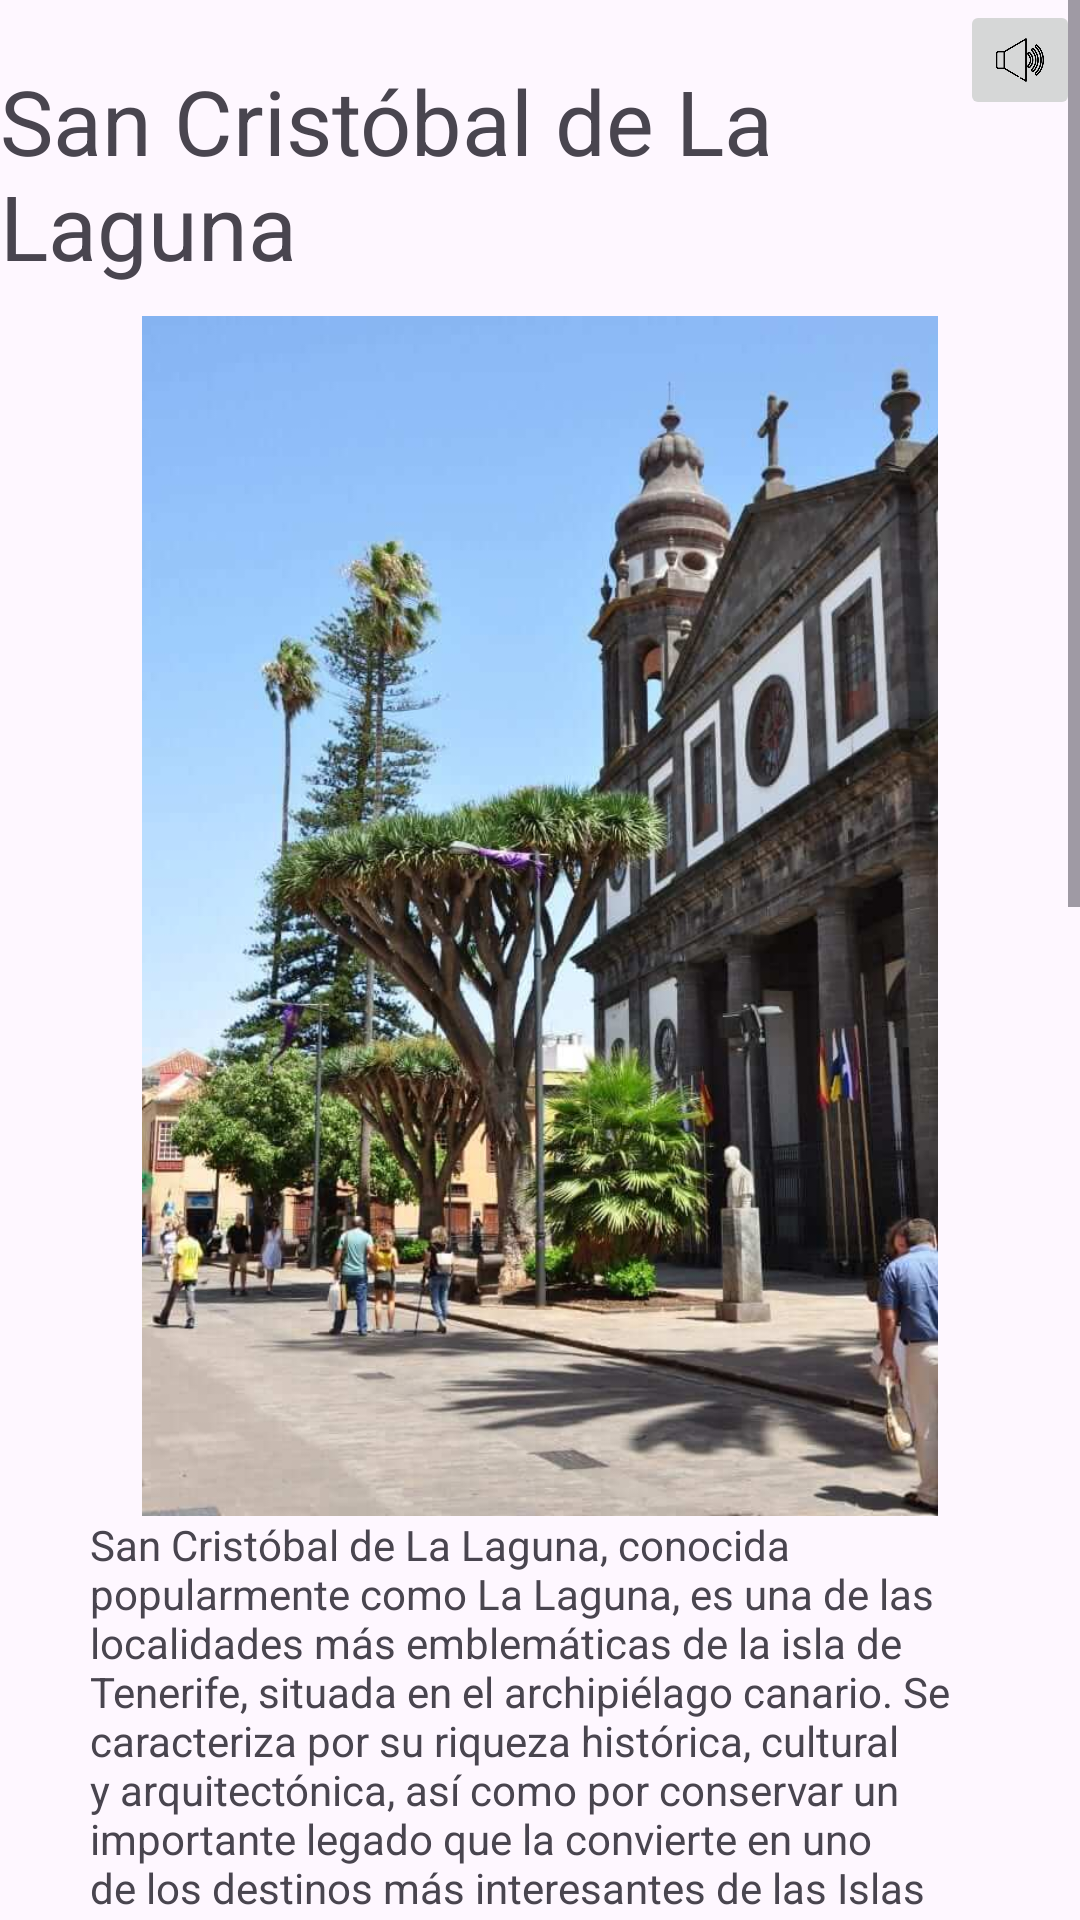

Here is an Android app screen rendered from its layout file. Give the layout XML and the strings, colors and styles it references.
<!-- AndroidManifest.xml: application theme Theme.AppTrueFalse -->
<!-- res/layout/activity_welcome.xml -->
<?xml version="1.0" encoding="utf-8"?>
<androidx.constraintlayout.widget.ConstraintLayout xmlns:android="http://schemas.android.com/apk/res/android"
    xmlns:app="http://schemas.android.com/apk/res-auto"
    xmlns:tools="http://schemas.android.com/tools"
    android:id="@+id/main"
    android:layout_width="match_parent"
    android:layout_height="match_parent"
    tools:context=".WelcomeActivity">

    <ScrollView
        android:layout_width="match_parent"
        android:layout_height="match_parent">
<androidx.constraintlayout.widget.ConstraintLayout
    android:layout_width="match_parent"
    android:layout_height="match_parent"
    android:orientation="vertical"
    >

    <TextView
        android:layout_width="wrap_content"
        android:layout_height="wrap_content"
        android:id="@+id/bienvenida"
        android:layout_marginTop="20dp"
        android:textSize="30sp"
        android:text="San Cristóbal de La Laguna"

        app:layout_constraintStart_toStartOf="parent"
        app:layout_constraintEnd_toEndOf="parent"
        app:layout_constraintTop_toTopOf="parent"
        />

    <ImageView
        android:id="@+id/imagenmunicipio"
        android:layout_width="300dp"
        android:layout_height="400dp"
        android:src="@drawable/lalaguna"
        android:layout_marginTop="10dp"

        app:layout_constraintEnd_toEndOf="parent"
        app:layout_constraintStart_toStartOf="parent"
        app:layout_constraintTop_toBottomOf="@id/bienvenida"/>

    <TextView
        android:id="@+id/descripcionmunicipio"
        android:layout_width="match_parent"
        android:layout_height="match_parent"
        android:layout_marginStart="30dp"
        android:layout_marginEnd="30dp"
        android:text="@string/descripcionlalaguna"

        app:layout_constraintTop_toBottomOf="@id/imagenmunicipio"
        app:layout_constraintEnd_toEndOf="parent"
        app:layout_constraintStart_toStartOf="parent"
        app:layout_constraintBottom_toTopOf="@id/botonjuego"/>

    <Button
        android:layout_width="wrap_content"
        android:layout_height="wrap_content"
        android:id="@+id/botonjuego"
        android:text="@string/pok_mon_quiz"

        app:layout_constraintStart_toStartOf="parent"
        app:layout_constraintTop_toBottomOf="@id/descripcionmunicipio"
        app:layout_constraintEnd_toStartOf="@id/botonmunicipio"
        app:layout_constraintBottom_toTopOf="@id/botonmapas"
        />

    <Button
        android:layout_width="wrap_content"
        android:layout_height="wrap_content"
        android:id="@+id/botonmunicipio"
        android:text="@string/accede_al_municipio"

        app:layout_constraintStart_toEndOf="@id/botonjuego"
        app:layout_constraintTop_toTopOf="@id/botonjuego"
        app:layout_constraintBottom_toBottomOf="@id/botonjuego"
        app:layout_constraintEnd_toEndOf="parent"
        />

    <Button
        android:layout_width="wrap_content"
        android:layout_height="wrap_content"
        android:id="@+id/botonmapas"
        android:text="@string/accede_al_mapa"

        app:layout_constraintStart_toStartOf="parent"
        app:layout_constraintTop_toBottomOf="@id/botonjuego"
        app:layout_constraintEnd_toStartOf="@id/botonmapainteractivo"
        app:layout_constraintBottom_toBottomOf="parent"
        />

    <Button
        android:layout_width="wrap_content"
        android:layout_height="wrap_content"
        android:id="@+id/botonmapainteractivo"
        android:text="@string/accede_al_mapa_interactivo"

        app:layout_constraintStart_toEndOf="@id/botonmapas"
        app:layout_constraintTop_toTopOf="@id/botonmapas"
        app:layout_constraintEnd_toEndOf="parent"
        app:layout_constraintBottom_toBottomOf="@id/botonmapas"
        />

</androidx.constraintlayout.widget.ConstraintLayout>
    </ScrollView>

    <ImageButton
        android:id="@+id/musica"
        android:layout_width="wrap_content"
        android:layout_height="wrap_content"
        android:scaleType="fitCenter"
        android:src="@drawable/altavozsonando"


        app:layout_constraintEnd_toEndOf="parent"
        app:layout_constraintTop_toTopOf="parent"
        app:layout_constraintHeight="40dp"
        app:layout_constraintWidth="40dp"
        />



</androidx.constraintlayout.widget.ConstraintLayout>
<!-- resources referenced by this layout -->
<resources>
  <!-- drawable altavozsonando: png bitmap (drawable, 11003 bytes) -->
  <!-- drawable lalaguna: jpg bitmap (drawable, 72022 bytes) -->
  <string name="accede_al_mapa">Accede al mapa</string>
  <string name="accede_al_mapa_interactivo">Accede al mapa interactivo</string>
  <string name="accede_al_municipio">Accede al municipio</string>
  <string name="descripcionlalaguna">San Cristóbal de La Laguna, conocida popularmente como La Laguna, es una de las localidades más emblemáticas de la isla de Tenerife, situada en el archipiélago canario. Se caracteriza por su riqueza histórica, cultural y arquitectónica, así como por conservar un importante legado que la convierte en uno de los destinos más interesantes de las Islas Canarias. Su casco histórico fue declarado Patrimonio de la Humanidad por la UNESCO en 1999, gracias a su excelente estado de conservación y a su valor como ejemplo de ciudad colonial no amurallada.
  
  Pasear por sus calles es una oportunidad para descubrir edificios históricos, antiguas casas señoriales, iglesias, conventos y plazas que reflejan diferentes etapas de su historia. Entre sus principales atractivos turísticos destacan la Catedral de San Cristóbal de La Laguna, la Plaza del Adelantado, la Iglesia de Nuestra Señora de la Concepción, el antiguo Convento de San Agustín y el Palacio de Nava. Estos lugares permiten conocer mejor el patrimonio artístico y cultural de la localidad.
  
  Además de su riqueza monumental, La Laguna destaca por su ambiente universitario y juvenil, ya que alberga una de las universidades más importantes de Canarias. Esto contribuye a crear una atmósfera dinámica, con numerosas actividades culturales, comercios tradicionales, cafeterías y restaurantes donde se puede disfrutar de la gastronomía típica canaria.
  
  Otro de sus grandes atractivos es la conservación de sus tradiciones y fiestas populares, que forman parte de la identidad de sus habitantes. A lo largo del año se celebran diferentes eventos culturales y religiosos que atraen tanto a residentes como a visitantes.
  
  En definitiva, San Cristóbal de La Laguna es una localidad que combina historia, patrimonio, cultura y tradición con un ambiente moderno y acogedor. Su belleza arquitectónica, sus espacios históricos y su oferta cultural y gastronómica la convierten en un lugar imprescindible para quienes desean conocer la esencia de Tenerife y descubrir una parte fundamental de la historia de las Islas Canarias.</string>
  <string name="pok_mon_quiz">Pokémon Quiz</string>
  <style name="Theme.AppTrueFalse" parent="Base.Theme.AppTrueFalse" />
  <style name="Base.Theme.AppTrueFalse" parent="Theme.Material3.DayNight.NoActionBar">
          
          
      </style>
</resources>
